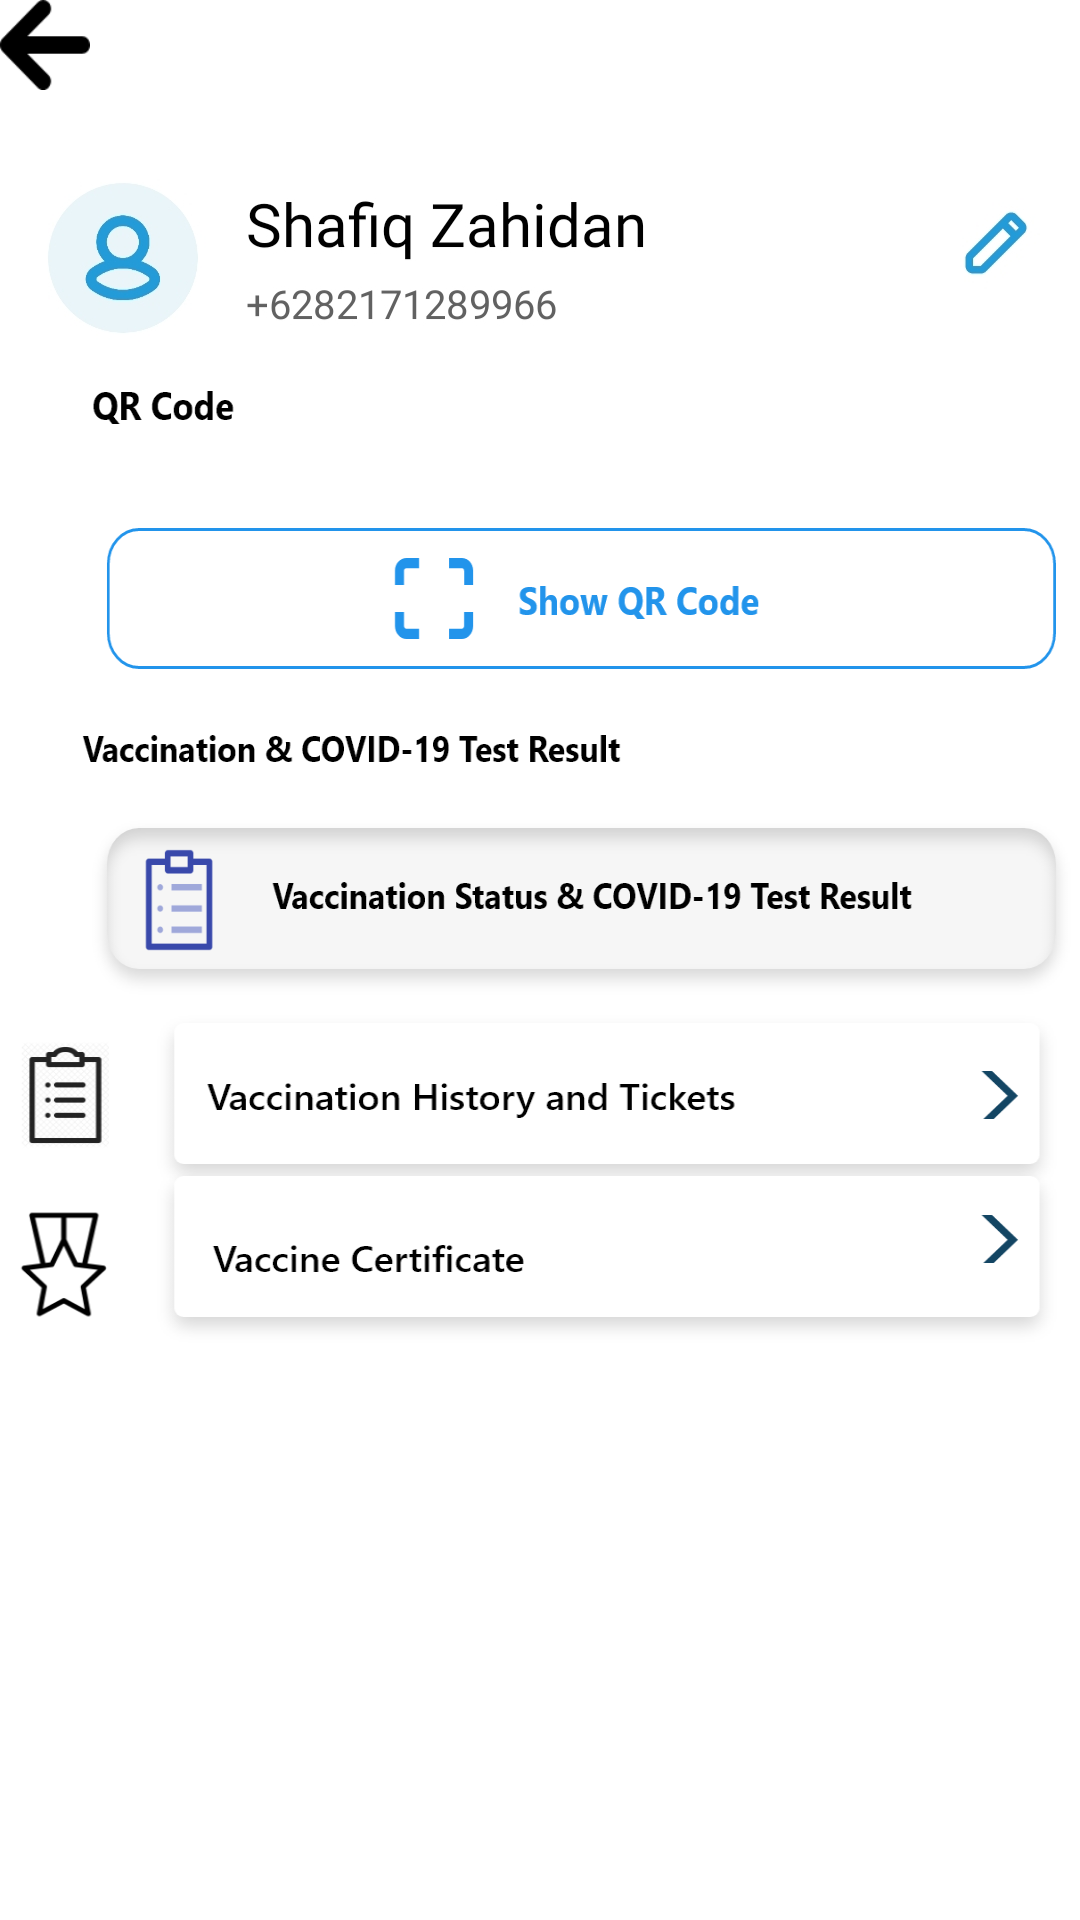

Here is an Android app screen rendered from its layout file. Give the layout XML and the strings, colors and styles it references.
<!-- AndroidManifest.xml: application theme Theme.PeduliLindungi -->
<!-- res/layout/activity_akun.xml -->
<?xml version="1.0" encoding="utf-8"?>
<RelativeLayout xmlns:android="http://schemas.android.com/apk/res/android"
    android:layout_width="match_parent"
    android:layout_height="match_parent"
    android:background="#FFFFFF">

    <ImageView
        android:id="@+id/back3"
        android:layout_width="30dp"
        android:layout_height="30dp"
        android:layout_marginRight="15dp"
        android:background="@drawable/icon_back"
        android:onClick="clickback3" />

    <ImageView
        android:id="@+id/profile"
        android:layout_width="match_parent"
        android:layout_height="wrap_content"
        android:layout_marginTop="50dp"
        android:background="@drawable/nama" />

    <ImageView
        android:id="@+id/qrcode"
        android:layout_width="match_parent"
        android:layout_height="wrap_content"
        android:layout_below="@+id/profile"
        android:background="@drawable/icon_qrcode" />

    <ImageView
        android:id="@+id/history"
        android:layout_width="match_parent"
        android:layout_height="wrap_content"
        android:layout_below="@id/qrcode"
        android:background="@drawable/icon_history" />

</RelativeLayout>
<!-- resources referenced by this layout -->
<resources>
  <!-- drawable icon_back: png bitmap (drawable-xxhdpi, 1263 bytes) -->
  <!-- drawable icon_history: png bitmap (drawable-xxhdpi, 49072 bytes) -->
  <!-- drawable icon_qrcode: png bitmap (drawable-xxhdpi, 49981 bytes) -->
  <!-- drawable nama: jpg bitmap (drawable-xxhdpi, 39750 bytes) -->
  <style name="Theme.PeduliLindungi" parent="Theme.MaterialComponents.DayNight.DarkActionBar">
          
          <item name="colorPrimary">@color/purple_500</item>
          <item name="colorPrimaryVariant">@color/purple_700</item>
          <item name="colorOnPrimary">@color/white</item>
          
          <item name="colorSecondary">@color/teal_200</item>
          <item name="colorSecondaryVariant">@color/teal_700</item>
          <item name="colorOnSecondary">@color/black</item>
          
          <item name="android:statusBarColor" tools:targetApi="l">?attr/colorPrimaryVariant</item>
          
      </style>
  <!-- not gathered from this repository: default colours our renderer supplied (Android Studio template values) -->
  <color name="purple_500">#FF6200EE</color>
  <color name="purple_700">#FF3700B3</color>
  <color name="teal_200">#FF03DAC5</color>
  <color name="teal_700">#FF018786</color>
  <color name="black">#FF000000</color>
  <color name="white">#FFFFFFFF</color>
</resources>
